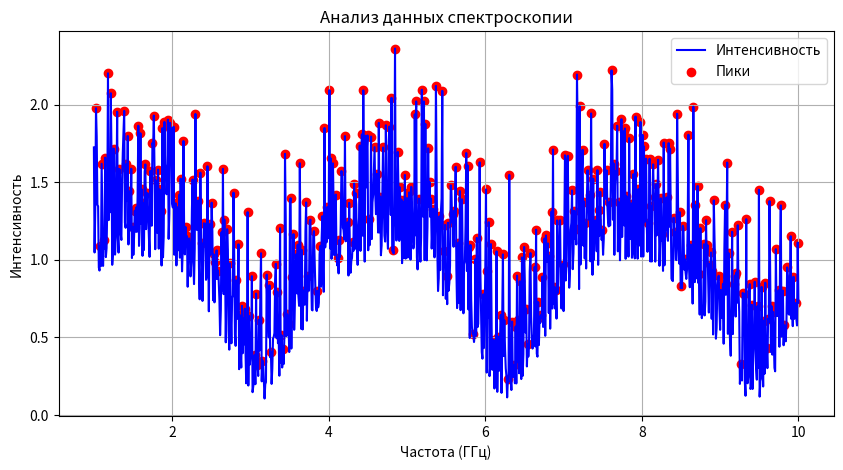

Here is the Python script that generated this plot:
import numpy as np
import scipy.signal as signal

import matplotlib.pyplot as plt

# Создание произвольного набора данных
np.random.seed(0)  # устанавливает начальное значение (или "зерно") для генератора случайных чисел в библиотеке NumPy. Это позволяет обеспечить воспроизводимость результатов.
frequency = np.linspace(1, 10, 1000)  # Частота от 1 до 10 ГГц
intensity = abs(np.sin(frequency)) + abs(0.5 * np.random.normal(size=frequency.size))
# делает следующее:
#     np.sin(frequency): Вычисляет синус для каждого значения в массиве frequency. Так как frequency состоит из значений от 1 до 10, np.sin(frequency) возвращает массив синусов для этих значений.
#     np.random.normal(size=frequency.size): Генерирует массив случайных чисел, распределённых по нормальному закону (среднее 0 и стандартное отклонение 1). Размер этого массива равен количеству элементов в frequency.
#     0.5 * np.random.normal(size=frequency.size): Умножает каждый элемент массива случайных чисел на 0.5, уменьшая его разброс.
#     abs(...): Функция abs берёт абсолютные значения. Это гарантирует, что и значения синуса, и значения случайного шума будут неотрицательными.
#     Суммирование: Наконец, результаты синуса и случайного шума складываются, создавая итоговый массив intensity, который представляет собой интенсивность с добавленным шумом.
# Таким образом, вы получаете массив значений интенсивности, который имеет синусоидальную форму с шумом, что может отражать реальное поведение в данных микроволновой спектроскопии.

print(frequency, intensity)

# Поиск пиков
peaks, _ = signal.find_peaks(intensity, height=0)
#выполняет поиск пиков в массиве intensity с помощью функции find_peaks из библиотеки scipy.signal. Давайте разберем, что она делает:
#    signal.find_peaks(...): Эта функция находит локальные максимумы (пики) в одномерном массиве данных. Она анализирует значения и определяет, какие из них являются пиками на основе заданных параметров.
#    intensity: Это массив значений интенсивности, в котором мы ищем пики. Обычно пики представляют собой точки, где значение интенсивности значительно выше, чем у соседних значений.
#    height=0: Этот параметр задаёт минимальную высоту пика. В данном случае мы указываем, что нас интересуют все пики, высота которых больше 0. Это означает, что любые положительные пики будут учтены.
#    peaks, _: Функция find_peaks возвращает два значения:
#        peaks: массив индексов, где расположены пики.
#        _: второй элемент (обычно) содержит дополнительные данные, такие как высота пиков, которые мы здесь не используем, поэтому мы можем просто записать его в _.
#Таким образом, после выполнения этой строки кода переменная peaks будет содержать индексы всех найденных пиков в массиве intensity, которые соответствуют локальным максимумам. Вы можете использовать эти индексы для дальнейшего анализа или визуализации, например, выделяя пики на графике.

print(peaks)

# Построение графиков
plt.figure(figsize=(10, 5))
plt.plot(frequency, intensity, label='Интенсивность', color='blue')
plt.scatter(frequency[peaks], intensity[peaks], color='red', label='Пики')
#выполняет следующую задачу:
#    plt.scatter(...): Эта функция из библиотеки matplotlib используется для создания графика разброса (scatter plot). В отличие от линейного графика, точки на графике разброса представляют собой отдельные значения.
#    frequency[peaks]: Здесь мы используем массив peaks, чтобы извлечь частоты, соответствующие найденным пикам. Это означает, что мы берем только те элементы из массива frequency, которые находятся в индексах, указанных в peaks.
#    intensity[peaks]: Аналогично, мы извлекаем значения интенсивности, которые соответствуют найденным пикам. Таким образом, мы получаем интенсивности пиков.
#    color='red': Этот параметр задает цвет точек на графике. В данном случае все пики будут отображаться красным цветом.
#    label='Пики': Это задает метку для графика, которая будет отображена в легенде. Позже вы можете вызвать plt.legend(), чтобы показать эту легенду на графике.
#Таким образом, после выполнения этой строки кода на графике будут добавлены красные точки, указывающие на местоположение найденных пиков, что помогает визуально выделить эти важные участки данных.

plt.xlabel('Частота (ГГц)')
plt.ylabel('Интенсивность')
plt.title('Анализ данных спектроскопии')
plt.legend()
plt.grid()
plt.show()
